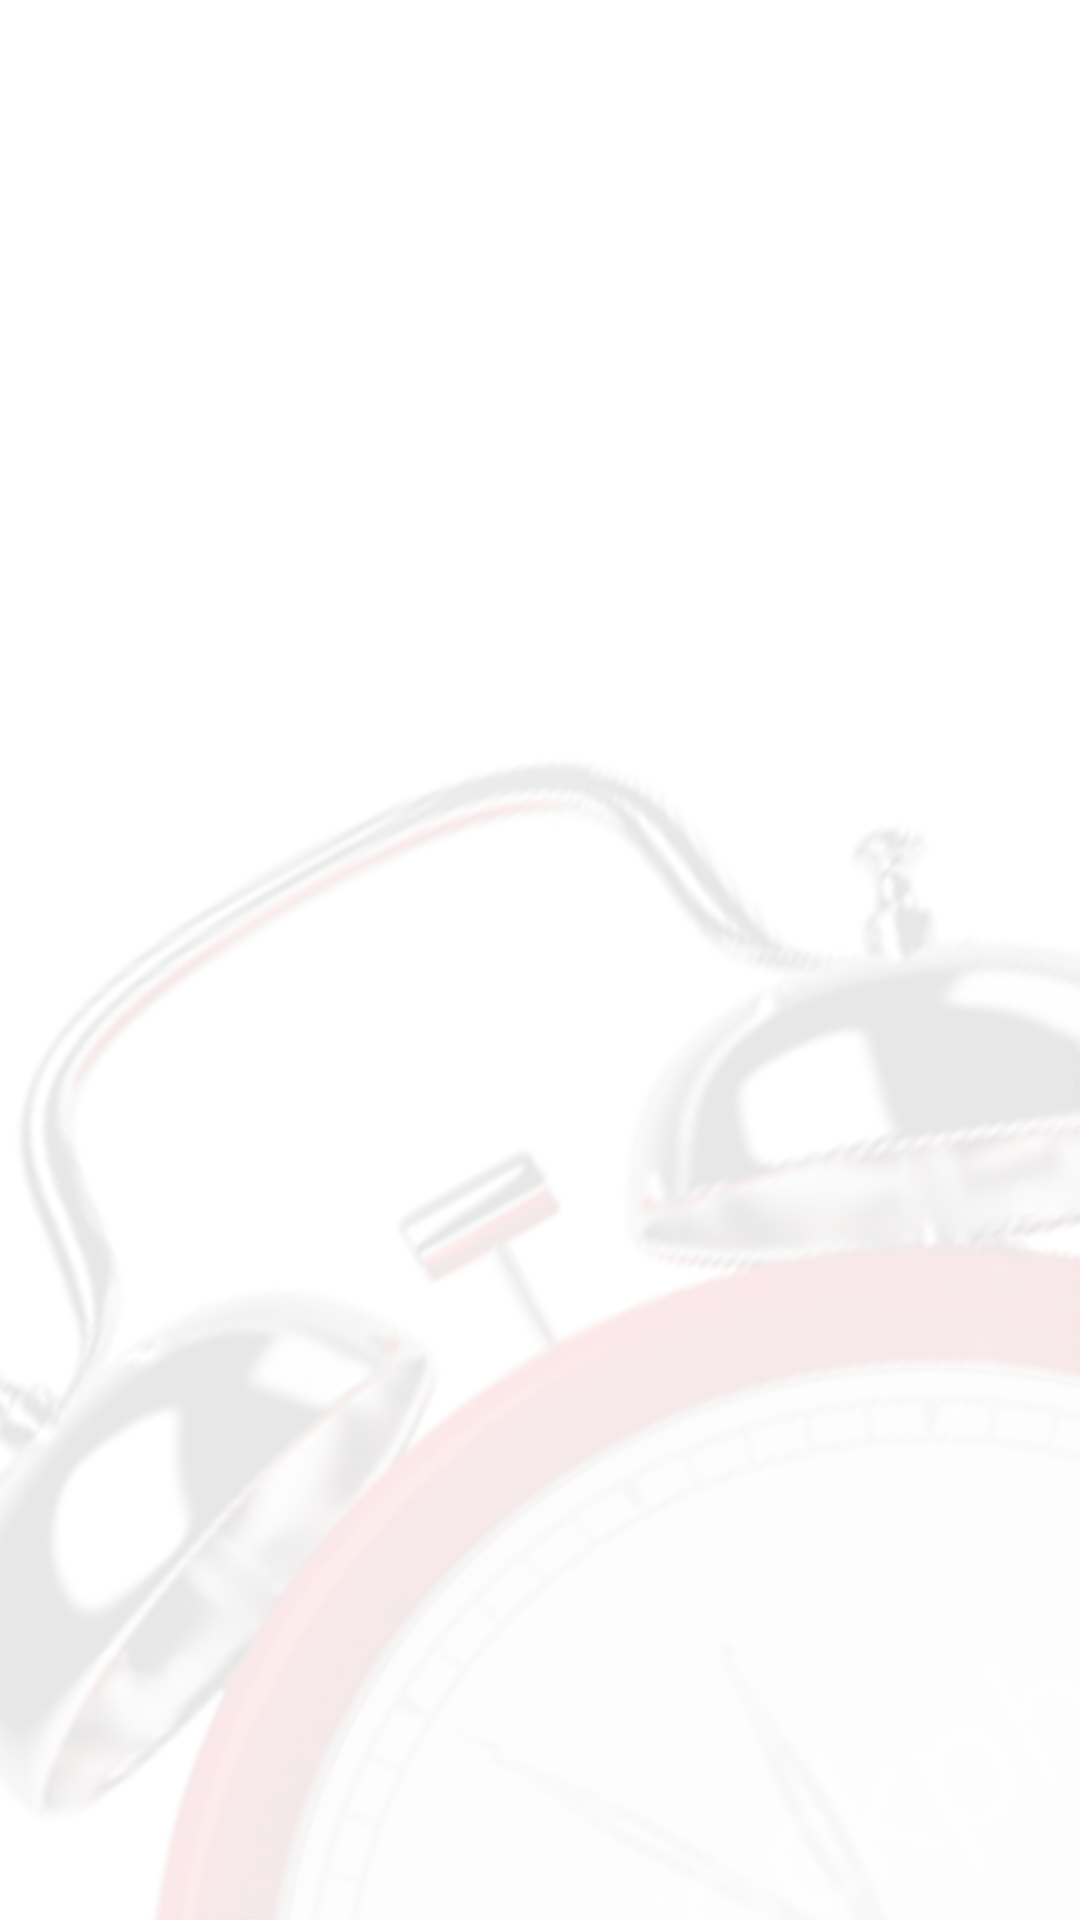

Android layout source for this screen:
<!-- AndroidManifest.xml: application theme Theme.MyTheme -->
<!-- res/layout/activity_main.xml -->
<?xml version="1.0" encoding="utf-8"?>
<RelativeLayout xmlns:android="http://schemas.android.com/apk/res/android"
                android:orientation="vertical"
                android:layout_width="fill_parent"
                android:layout_height="fill_parent"
                android:id="@+id/activity_main">
    <FrameLayout
            android:layout_width="fill_parent"
            android:layout_height="fill_parent"
            android:foreground="@drawable/background_image"
            android:foregroundGravity="right|bottom" />
    <android.support.v4.view.ViewPager
            android:id="@+id/pager"
            android:layout_width="fill_parent"
            android:layout_height="fill_parent" />
</RelativeLayout>
<!-- resources referenced by this layout -->
<resources>
  <style name="EditTextStyle" parent="@android:style/Widget.Holo.EditText">
          <item name="android:textColor">@drawable/state_list_color</item>
          <item name="android:background">@drawable/edit_text_holo_light</item>
          <item name="android:textAppearance">@style/EditTextAppearance</item>
      </style>
  <style name="ActionBarStyle" parent="@android:style/Widget.Holo.Light.ActionBar.Solid.Inverse">
          <item name="android:background">@drawable/ab_stacked_solid_example</item>
          <item name="android:backgroundStacked">@drawable/ab_solid_example</item>
          <item name="android:backgroundSplit">@drawable/ab_stacked_solid_example</item>
      </style>
  <style name="ActionBarTabStyle" parent="@android:style/Widget.Holo.Light.ActionBar.TabView">
          <item name="android:background">@drawable/tab_indicator_ab_example</item>
          <item name="android:textColor">@color/acsent_color</item>
          
      </style>
  <style name="ActionBarTabTextStyle" parent="@android:Widget.Holo.Light.ActionBar.TabText">
          <item name="android:textColor">@drawable/actionbar_tab_text_selector</item>
      </style>
  <!-- drawable fastscroll_thumb_holo (drawable) -->
  ﻿<selector xmlns:android="http://schemas.android.com/apk/res/android">
    <item android:state_pressed="true" android:drawable="@drawable/fastscroll_thumb_pressed_holo" />
    <item android:drawable="@drawable/fastscroll_thumb_default_holo" />
  </selector>
  <style name="Dialog" parent="android:Theme.Holo.Light.Dialog">
          <item name="android:windowBackground">@android:color/transparent</item>
          <item name="android:windowTitleStyle">@style/DialogTitleStyle</item>
      </style>
  <style name="customProgressBar" parent="@android:style/Widget.Holo.ProgressBar">
          <item name="android:progressDrawable">@drawable/animation_barr</item>
          <item name="android:indeterminateDrawable">@drawable/animation_barr</item>
      </style>
  <style name="example_DropDownNav" parent="@android:style/Widget.Holo.Spinner">
          <item name="android:background">@drawable/spinner_background_ab</item>
         
          <item name="android:dropDownSelector">@drawable/selectable_background</item>
          <item name="android:textColor">@color/acsent_color</item>
      </style>
  <style name="Theme.stylingactionbar.widget" parent="@android:style/Theme.Holo">
          
          <item name="android:dropDownListViewStyle">@style/example_DropDownListView</item>
      </style>
  <color name="acsent_color">#FFFF4444</color>
  <!-- drawable actionbar_tab_text_selector (drawable) -->
  ﻿<?xml version="1.0" encoding="utf-8"?>
  <selector xmlns:android="http://schemas.android.com/apk/res/android">
    <item android:state_selected="true" android:color="@color/white_text_holo_dark" />
    <item android:color="@color/primary_text_holo_light" />
  </selector>
  <color name="pressed_example">#99FF4444</color>
  <color name="primary_text_holo_dark">#FF292929</color>
  <style name="DialogTitleStyle">
          <item name="android:maxLines">1</item>
          <item name="android:scrollHorizontally">true</item>
          <item name="android:textAppearance">@style/DialogTitleStyleTextAppearance</item>
      </style>
  <!-- drawable animation_barr (drawable) -->
  ﻿<animated-rotate xmlns:android="http://schemas.android.com/apk/res/android"
  android:drawable="@drawable/loader"
  android:pivotX="50%"
  android:pivotY="50%"/>
  <style name="example_DropDownListView" parent="@android:style/Widget.Holo.ListView.DropDown">
          <item name="android:listSelector">@drawable/selectable_background</item>
      </style>
  <color name="white_text_holo_dark">#FFFFFFFF</color>
  <color name="primary_text_holo_light">#7FFFFFFF</color>
  <style name="DialogTitleStyleTextAppearance">
          <item name="android:textSize">22sp</item>
          <item name="android:textColor">@color/black_text_holo_dark</item>
      </style>
  <color name="black_text_holo_dark">#FF000000</color>
</resources>
